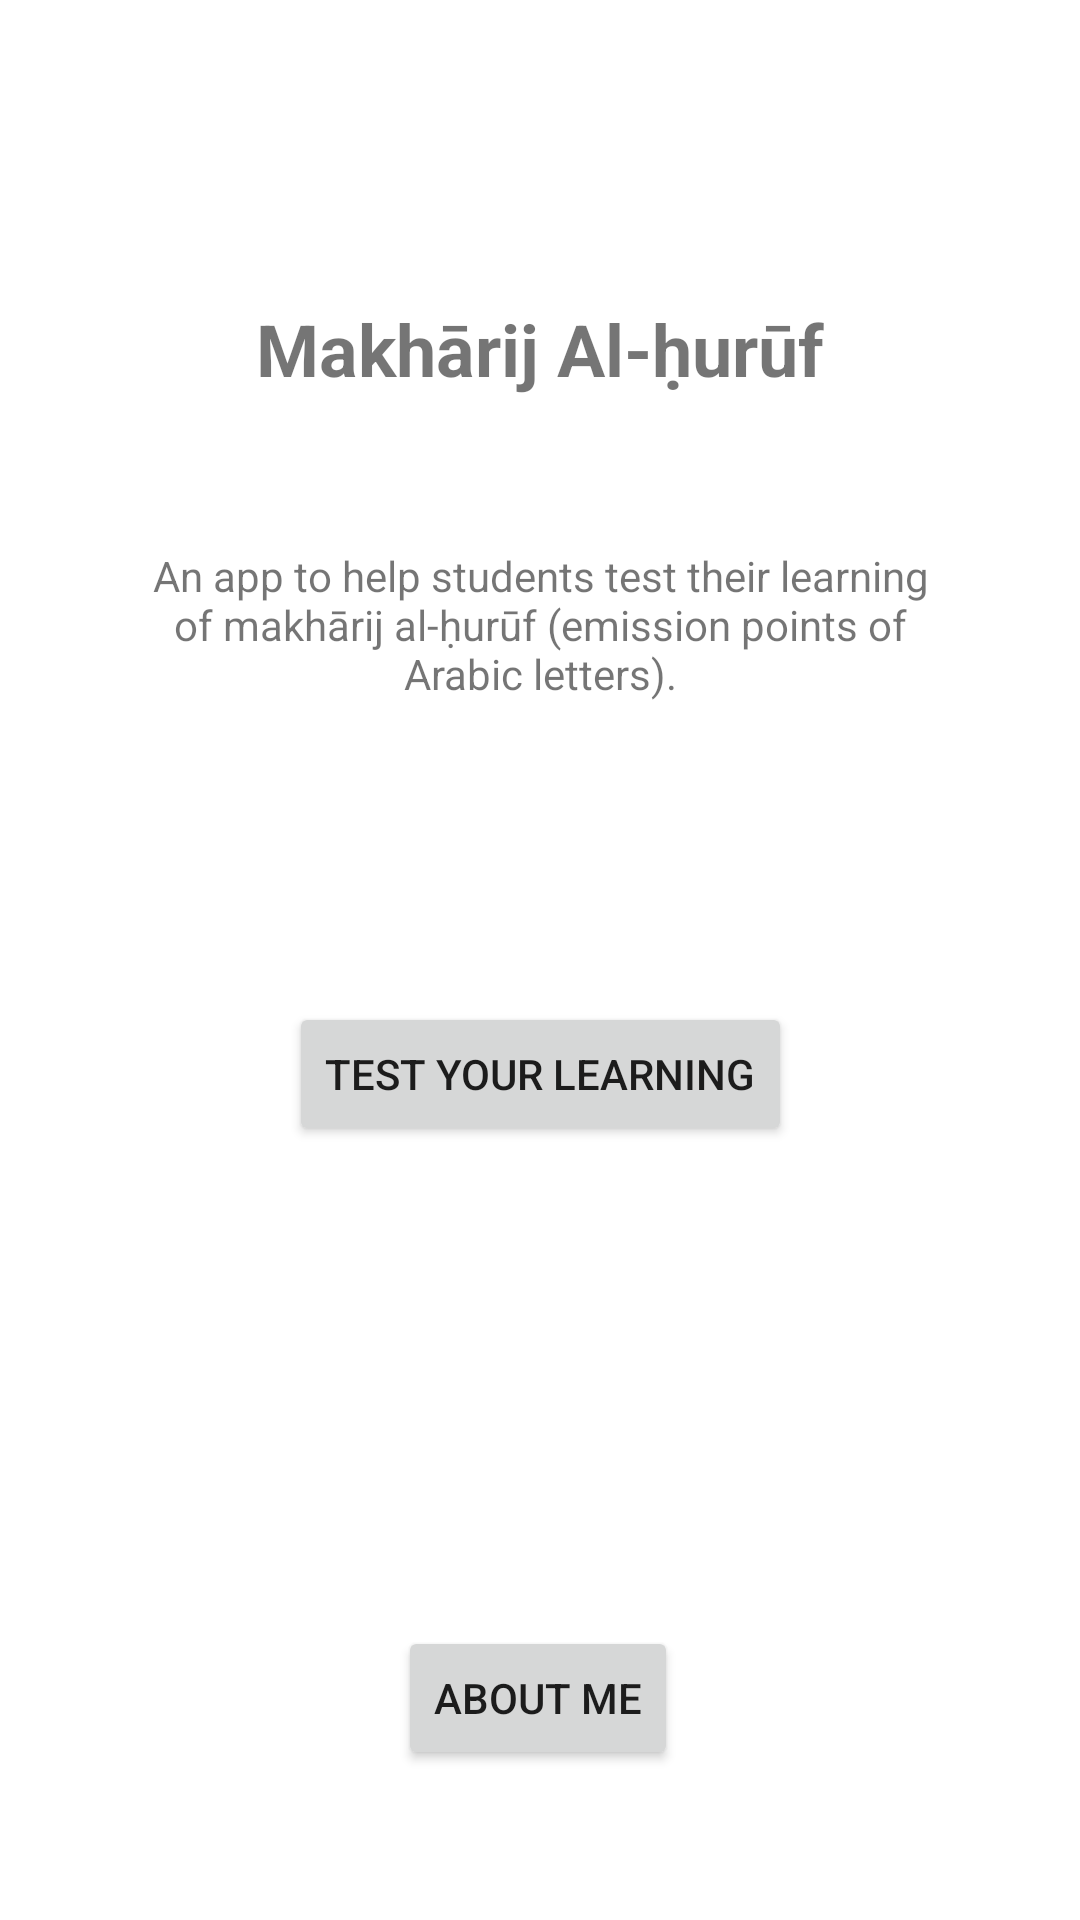

Layout XML and referenced resources for this Android screen:
<!-- AndroidManifest.xml: application theme Theme.Arabicpronunciation -->
<!-- res/layout/activity_main.xml -->
<?xml version="1.0" encoding="utf-8"?>
<androidx.constraintlayout.widget.ConstraintLayout xmlns:android="http://schemas.android.com/apk/res/android"
    xmlns:app="http://schemas.android.com/apk/res-auto"
    xmlns:tools="http://schemas.android.com/tools"
    android:layout_width="match_parent"
    android:layout_height="match_parent"
    tools:context=".MainActivity">

    <TextView
        android:id="@+id/textViewTitle"
        android:layout_width="wrap_content"
        android:layout_height="wrap_content"
        android:layout_marginTop="100dp"
        android:text="Makhārij Al-ḥurūf"
        android:textSize="24sp"
        android:textStyle="bold"
        app:layout_constraintLeft_toLeftOf="parent"
        app:layout_constraintRight_toRightOf="parent"
        app:layout_constraintTop_toTopOf="parent" />

    <TextView
        android:id="@+id/textViewDescription"
        android:layout_width="wrap_content"
        android:layout_height="wrap_content"
        android:layout_marginTop="50dp"
        android:paddingStart="50dp"
        android:paddingEnd="50dp"
        android:text="An app to help students test their learning of makhārij al-ḥurūf (emission points of Arabic letters)."
        android:textAlignment="center"
        app:layout_constraintEnd_toEndOf="parent"
        app:layout_constraintHorizontal_bias="0.498"
        app:layout_constraintStart_toStartOf="parent"
        app:layout_constraintTop_toBottomOf="@+id/textViewTitle" />

    <Button
        android:id="@+id/buttonTest"
        android:layout_width="wrap_content"
        android:layout_height="wrap_content"
        android:layout_marginTop="100dp"
        android:text="Test your learning"
        android:onClick="onClickTest"
        app:layout_constraintEnd_toEndOf="parent"
        app:layout_constraintStart_toStartOf="parent"
        app:layout_constraintTop_toBottomOf="@+id/textViewDescription" />

    <Button
        android:id="@+id/buttonAboutMe"
        android:layout_width="wrap_content"
        android:layout_height="wrap_content"
        android:layout_marginBottom="50dp"
        android:onClick="onClickAboutMe"
        android:text="About Me"
        app:layout_constraintBottom_toBottomOf="parent"
        app:layout_constraintEnd_toEndOf="parent"
        app:layout_constraintHorizontal_bias="0.498"
        app:layout_constraintStart_toStartOf="parent" />

</androidx.constraintlayout.widget.ConstraintLayout>
<!-- resources referenced by this layout -->
<resources>
  <style name="Theme.Arabicpronunciation" parent="Theme.MaterialComponents.DayNight.DarkActionBar">
          
          <item name="colorPrimary">@color/purple_500</item>
          <item name="colorPrimaryVariant">@color/purple_700</item>
          <item name="colorOnPrimary">@color/white</item>
          
          <item name="colorSecondary">@color/teal_200</item>
          <item name="colorSecondaryVariant">@color/teal_700</item>
          <item name="colorOnSecondary">@color/black</item>
          
          <item name="android:statusBarColor" tools:targetApi="l">?attr/colorPrimaryVariant</item>
          
      </style>
  <!-- not gathered from this repository: default colours our renderer supplied (Android Studio template values) -->
  <color name="purple_500">#FF6200EE</color>
  <color name="purple_700">#FF3700B3</color>
  <color name="teal_200">#FF03DAC5</color>
  <color name="teal_700">#FF018786</color>
  <color name="black">#FF000000</color>
  <color name="white">#FFFFFFFF</color>
</resources>
